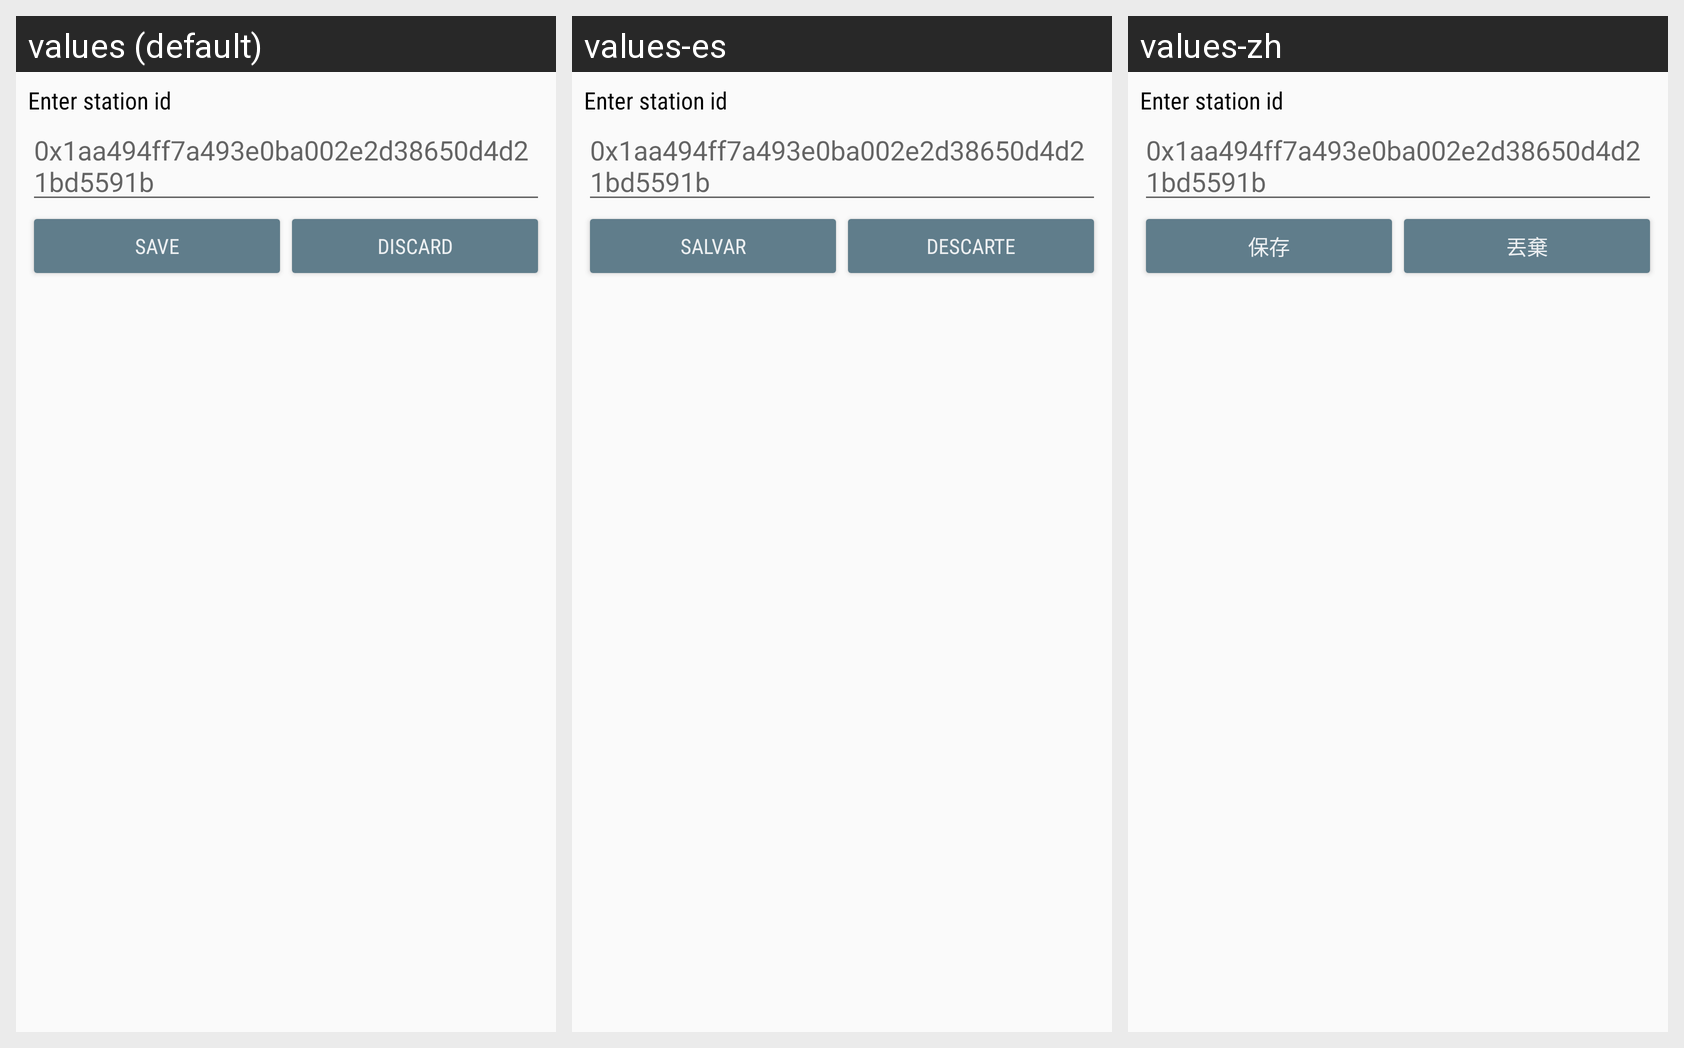

The Android screen above is rendered under several locales of the same app. Produce the string resources it draws, with the default and per-locale values.
Android screen res/layout/dlg_station_eth_address.xml rendered under 3 locales, left to right: values (default), values-es, values-zh. Device: Nexus 5 (rendered at 1080×1920; each locale shown at half size, 540×960, under a caption strip naming it); theme AppTheme.
Other locales in the repository, not shown: values-de, values-fr, values-it, values-ja, values-ko, values-uk.
Strings drawn on this screen, with the default value and each locale's value (text and hints the layout hard-codes, and strings that could not be matched under every locale, appear in the picture but are not listed):

save
  values: Save
  values-es: Salvar
  values-zh: 保存

discard
  values: Discard
  values-es: Descarte
  values-zh: 丟棄
